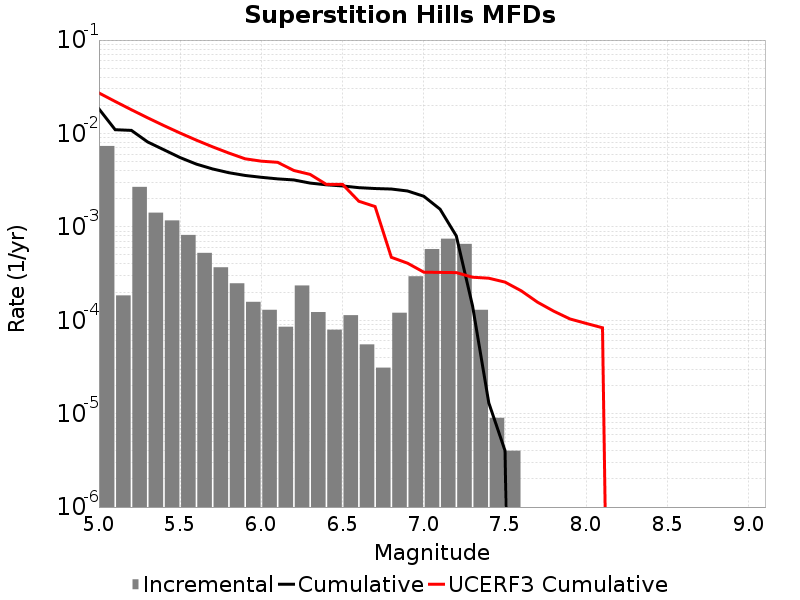

The file beside this chart, header and first rows:
Magnitude, Incremental Rate, Cumulative Rate, UCERF3 Cumulative Rate
5.05, 0.007345, 0.01831, 0.02713
5.15, 1.8455352E-4, 0.01097, 0.02201
5.25, 0.002679, 0.01079, 0.01794
5.35, 0.001419, 0.008106, 0.01471
5.45, 0.001173, 0.006687, 0.01214
5.55, 8.194577E-4, 0.005515, 0.0101
5.65, 5.2657933E-4, 0.004695, 0.008476
5.75, 3.6910703E-4, 0.004169, 0.007188
5.85, 2.4874604E-4, 0.003799, 0.006166
5.95, 1.5747228E-4, 0.003551, 0.005354
6.05, 1.2938806E-4, 0.003393, 0.00505
6.15, 8.52557E-5, 0.003264, 0.004909
6.25, 2.3570693E-4, 0.003179, 0.004014
6.35, 1.22367E-4, 0.002943, 0.003646
6.45, 7.923765E-5, 0.00282, 0.002849
6.55, 1.1333993E-4, 0.002741, 0.002849
6.65, 5.5165452E-5, 0.002628, 0.00188
6.75, 3.1093256E-5, 0.002573, 0.00165
6.85, 1.20360986E-4, 0.002542, 4.7212897E-4
6.95, 2.958874E-4, 0.002421, 4.0818832E-4
7.05, 5.787357E-4, 0.002125, 3.2717944E-4
7.15, 7.4724114E-4, 0.001547, 3.253891E-4
7.25, 6.5697037E-4, 7.9939753E-4, 3.2374996E-4
7.35, 1.2938806E-4, 1.4242716E-4, 2.8887895E-4
7.45, 9.027074E-6, 1.3039107E-5, 2.819572E-4
7.55, 4.012033E-6, 4.012033E-6, 2.561098E-4
7.65, 0.0, 0.0, 2.0653899E-4
7.75, 0.0, 0.0, 1.5612485E-4
7.85, 0.0, 0.0, 1.2508123E-4
7.95, 0.0, 0.0, 1.03228056E-4
8.05, 0.0, 0.0, 9.25001E-5
8.15, 0.0, 0.0, 8.308421E-5
8.25, 0.0, 0.0, 0.0
8.35, 0.0, 0.0, 0.0
8.45, 0.0, 0.0, 0.0
8.55, 0.0, 0.0, 0.0
8.65, 0.0, 0.0, 0.0
8.75, 0.0, 0.0, 0.0
8.85, 0.0, 0.0, 0.0
8.95, 0.0, 0.0, 0.0
9.05, 0.0, 0.0, 0.0
